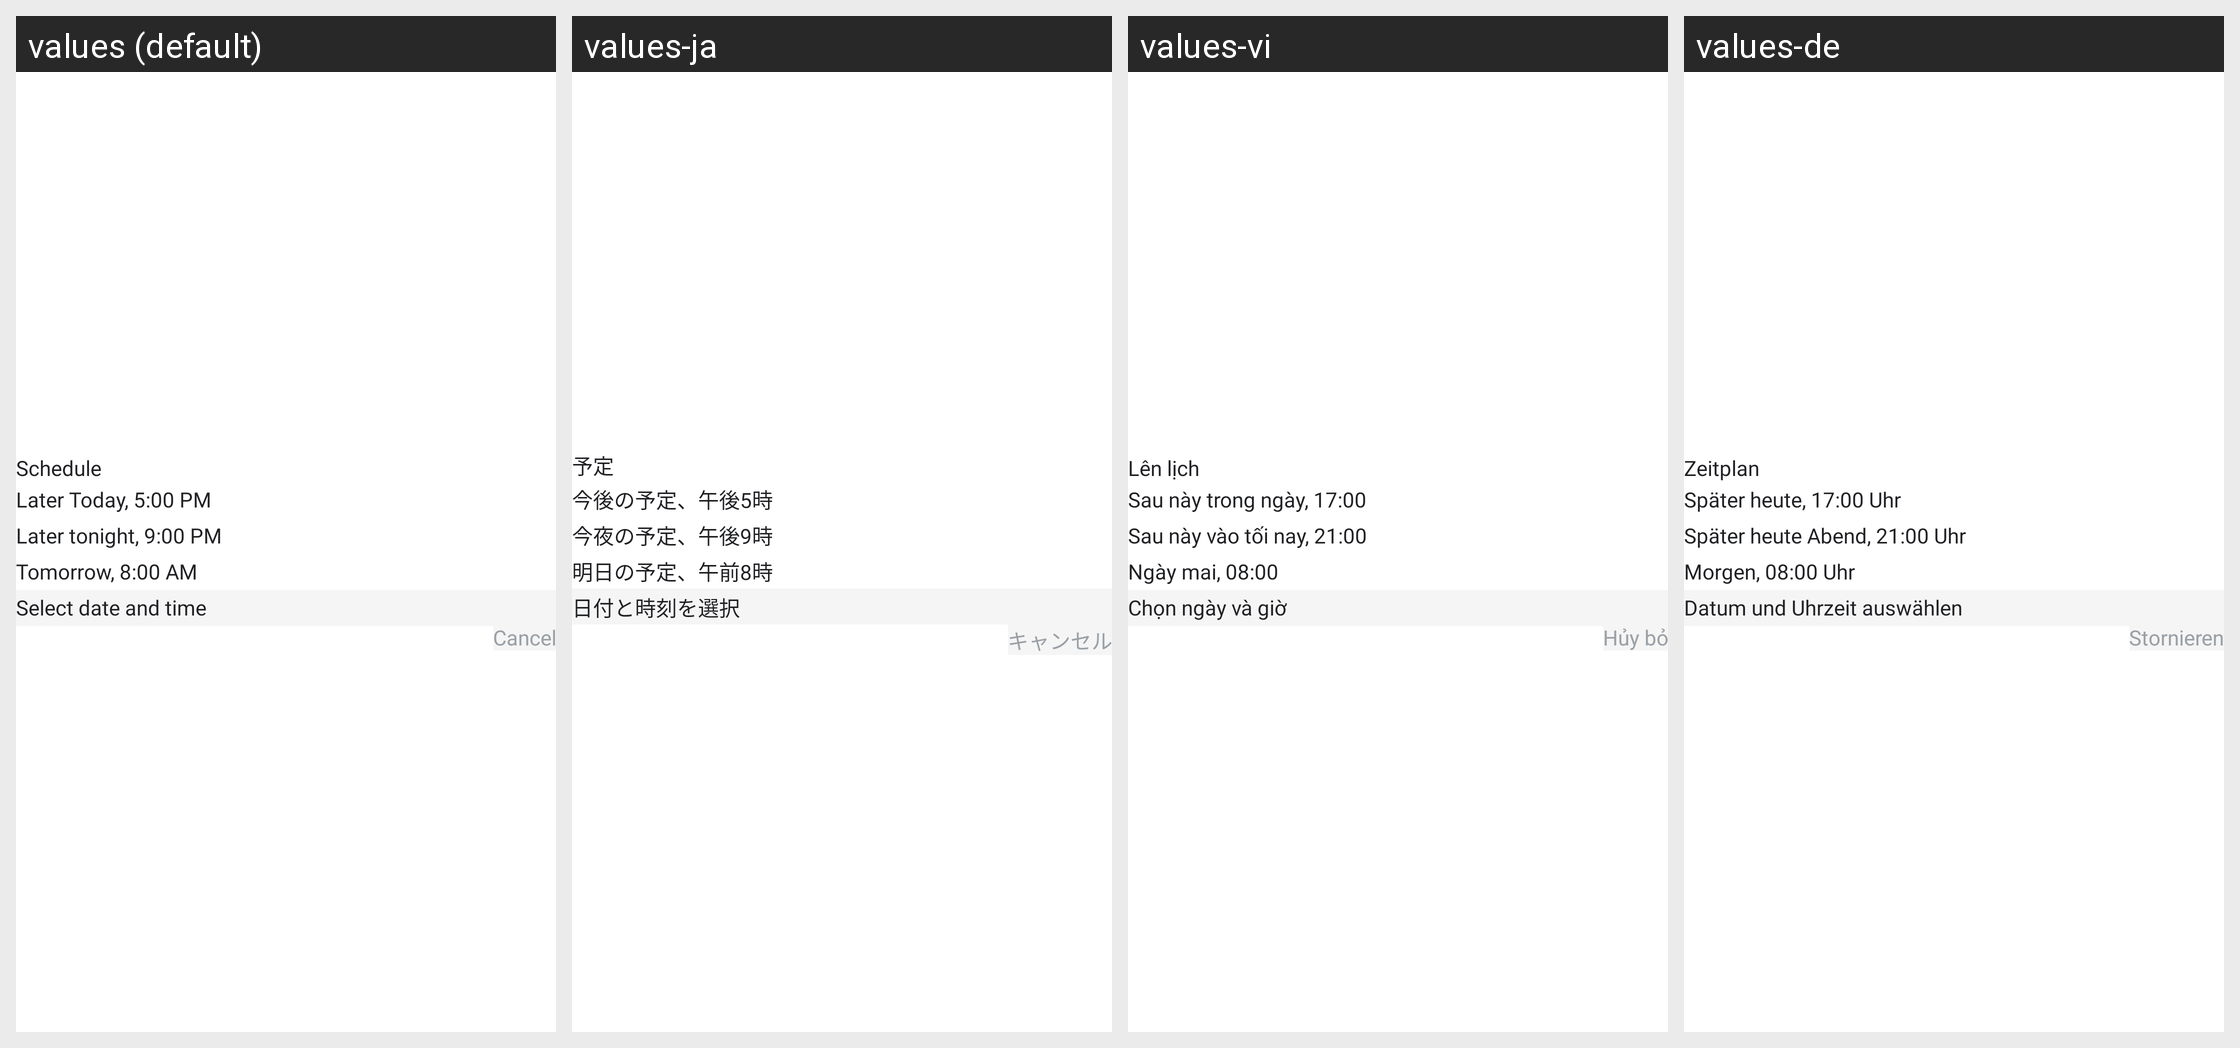

Strings drawn on this Android screen and how each of the app's shown locales translates them:
Android screen res/layout/dialog_schedule.xml rendered under 4 locales, left to right: values (default), values-ja, values-vi, values-de. Device: Nexus 5 (rendered at 1080×1920; each locale shown at half size, 540×960, under a caption strip naming it); theme Theme.Messages.
Other locales in the repository, not shown: values-ar, values-es, values-fr, values-hi, values-in, values-ko, values-pt, values-ru, values-tr, values-zh.
Strings drawn on this screen, with the default value and each locale's value (text and hints the layout hard-codes, and strings that could not be matched under every locale, appear in the picture but are not listed):

schedule_send
  values: Schedule
  values-ja: 予定
  values-vi: Lên lịch
  values-de: Zeitplan

later_today
  values: Later Today, 5:00 PM
  values-ja: 今後の予定、午後5時
  values-vi: Sau này trong ngày, 17:00
  values-de: Später heute, 17:00 Uhr

later_tonight
  values: Later tonight, 9:00 PM
  values-ja: 今夜の予定、午後9時
  values-vi: Sau này vào tối nay, 21:00
  values-de: Später heute Abend, 21:00 Uhr

tomorrow
  values: Tomorrow, 8:00 AM
  values-ja: 明日の予定、午前8時
  values-vi: Ngày mai, 08:00
  values-de: Morgen, 08:00 Uhr

select_data_and_time
  values: Select date and time
  values-ja: 日付と時刻を選択
  values-vi: Chọn ngày và giờ
  values-de: Datum und Uhrzeit auswählen

cancel
  values: Cancel
  values-ja: キャンセル
  values-vi: Hủy bỏ
  values-de: Stornieren
